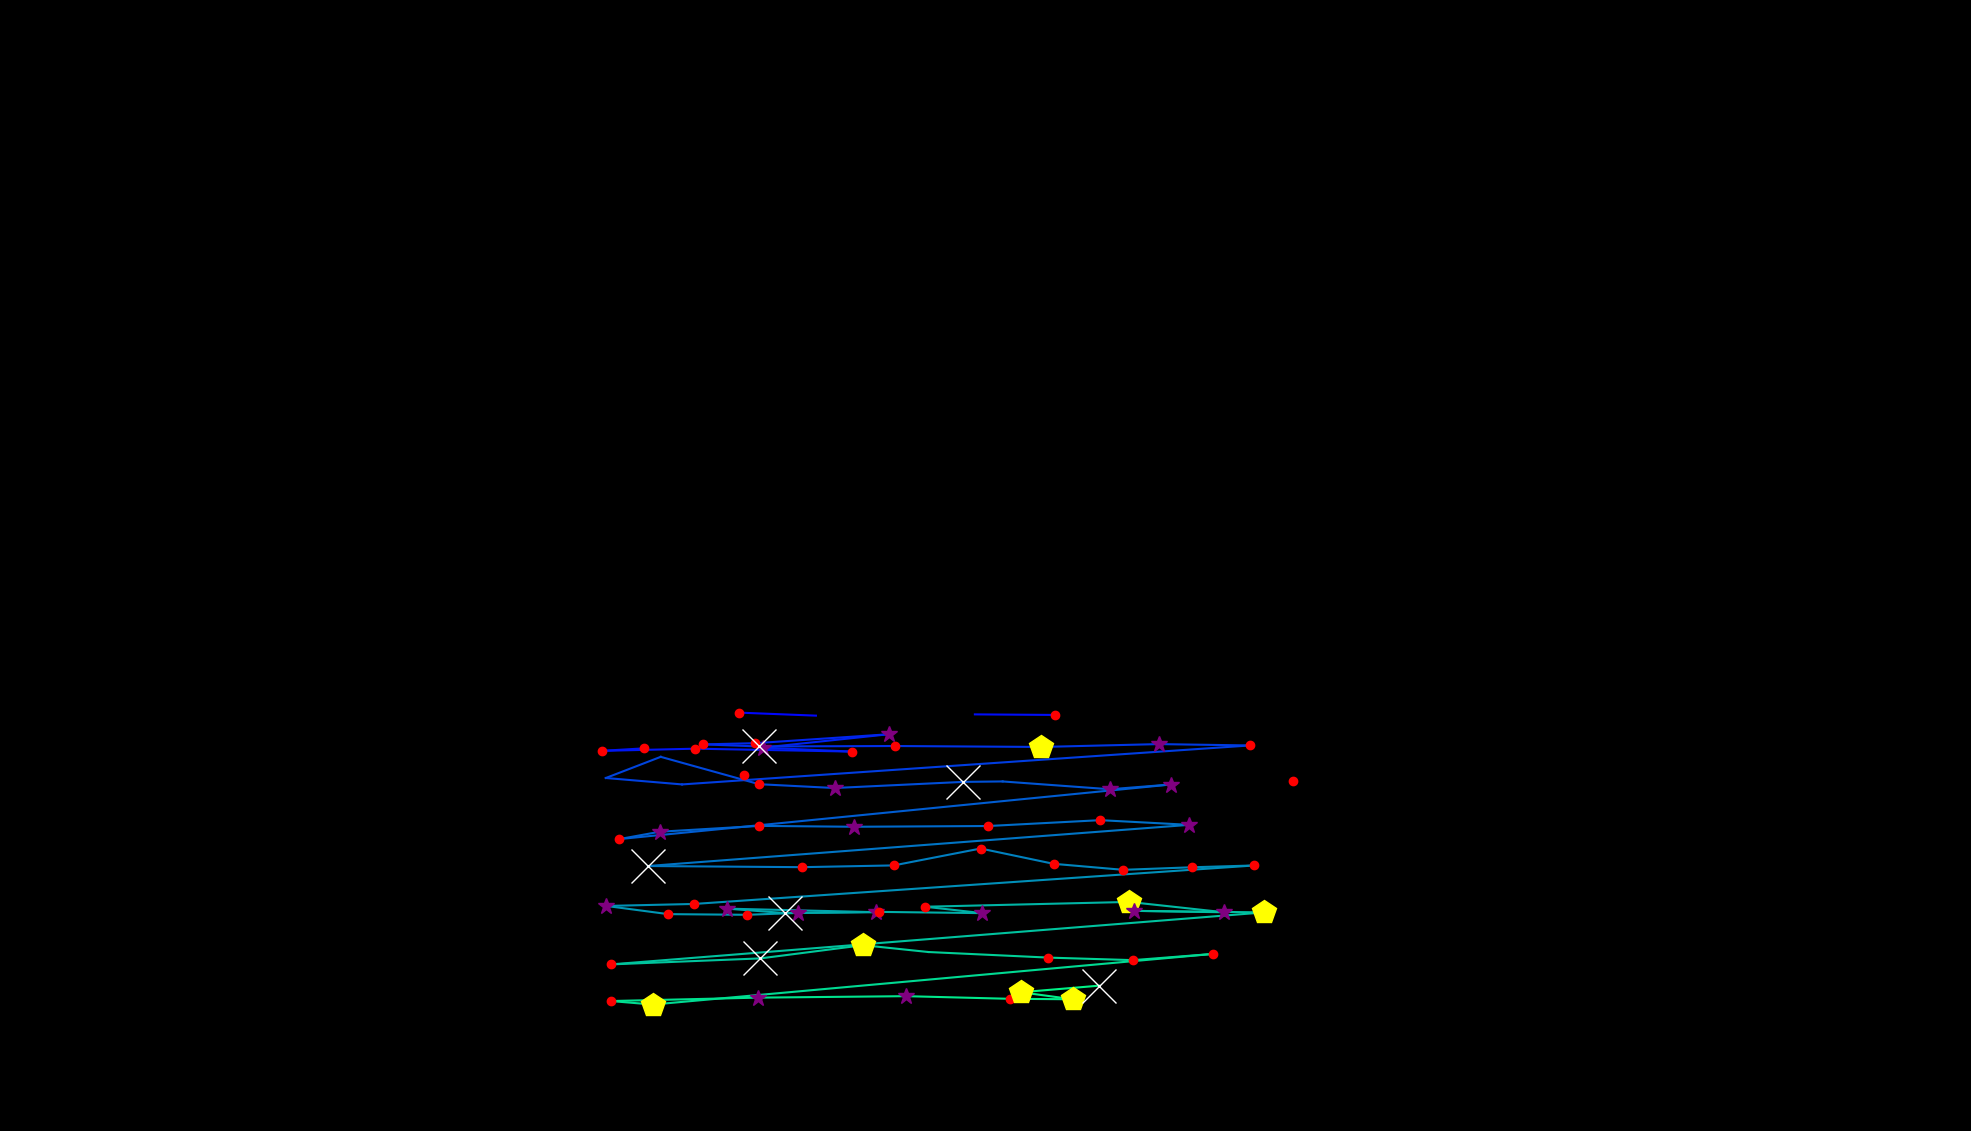

Source data for this figure (header and first rows):
, fixation_id, timestamp, avg_gaze_x, avg_gaze_y, duration
0, 144.0, 49966, 1680, 454.9, 120.5
1, 154.0, 54906, 1087, 543.5, 48.19
2, 156.0, 56472, 960.1, 543.3, 168.7
3, 157.0, 56978, 1060, 539.4, 108.4
4, 159.0, 57424, 1266, 541.1, 84.34
5, 160.0, 57545, 1370, 540.3, 204.8
6, 166.0, 58978, 836.9, 497, 144.6
7, 167.0, 59147, 781.2, 493.7, 228.9
8, 168.0, 59400, 903.1, 496.5, 204.8
9, 169.0, 59629, 1107, 492.7, 192.8
10, 170.0, 59870, 990.4, 497.8, 385.6
11, 171.0, 60280, 1154, 515.2, 397.6
12, 172.0, 60713, 980.9, 503.7, 180.7
13, 173.0, 60942, 913.6, 502.1, 228.9
14, 174.0, 61195, 986.2, 499.4, 698.8
15, 175.0, 61942, 1163, 500, 156.6
16, 176.0, 62171, 1353, 498.8, 469.9
17, 177.0, 62665, 1505, 502.5, 385.6
18, 178.0, 63075, 1623, 500.7, 120.5
19, 179.0, 63292, 885.8, 450.1, 96.39
20, 180.0, 63436, 786.8, 458.4, 96.39
21, 181.0, 63665, 858.1, 485.9, 108.4
22, 182.0, 63870, 985.9, 450.4, 180.7
23, 183.0, 64075, 1084, 445.4, 373.5
24, 184.0, 64509, 1251, 453.4, 1024
25, 185.0, 65557, 1302, 454, 96.39
26, 186.0, 65690, 1441, 443.8, 253
27, 187.0, 65967, 1520, 450, 313.3
28, 188.0, 66388, 804.2, 379.1, 204.8
29, 189.0, 66617, 856.8, 388.7, 373.5
30, 190.0, 67051, 986.3, 396.2, 132.5
31, 191.0, 67220, 1109, 395.1, 313.3
32, 192.0, 67557, 1283, 396.1, 228.9
33, 193.0, 67858, 1429, 403.7, 120.5
34, 194.0, 68003, 1545, 397.6, 325.3
35, 195.0, 68533, 841.5, 344.1, 626.5
36, 196.0, 69184, 1042, 342.6, 168.7
37, 197.0, 69425, 1161, 344.9, 168.7
38, 198.0, 69810, 1274, 366.9, 168.7
39, 199.0, 70015, 1368, 347, 228.9
40, 200.0, 70280, 1459, 339.2, 241
41, 201.0, 70593, 1548, 342.5, 120.5
42, 202.0, 70738, 1629, 344.9, 192.8
43, 203.0, 71027, 901.6, 294.9, 156.6
44, 204.0, 71220, 787.5, 292.3, 253
45, 205.0, 71509, 867.8, 281.6, 180.7
46, 206.0, 71714, 970.3, 280.8, 204.8
47, 207.0, 71943, 1036, 283.2, 373.5
48, 208.0, 72340, 1138, 284.2, 397.6
49, 209.0, 72762, 944.3, 288.8, 277.1
50, 210.0, 73063, 1019, 283, 1217
51, 211.0, 74304, 1141, 284.6, 216.9
52, 212.0, 74557, 1275, 283, 325.3
53, 213.0, 74907, 1202, 291.3, 144.6
54, 214.0, 75076, 1466, 297.5, 445.8
55, 215.0, 75545, 1590, 284.1, 277.1
56, 216.0, 75847, 1473, 285.9, 265.1
57, 217.0, 76136, 1642, 283.9, 518.1
58, 218.0, 76774, 793.6, 216.4, 192.8
59, 219.0, 77112, 987.4, 224.1, 602.4
... 15 more rows
